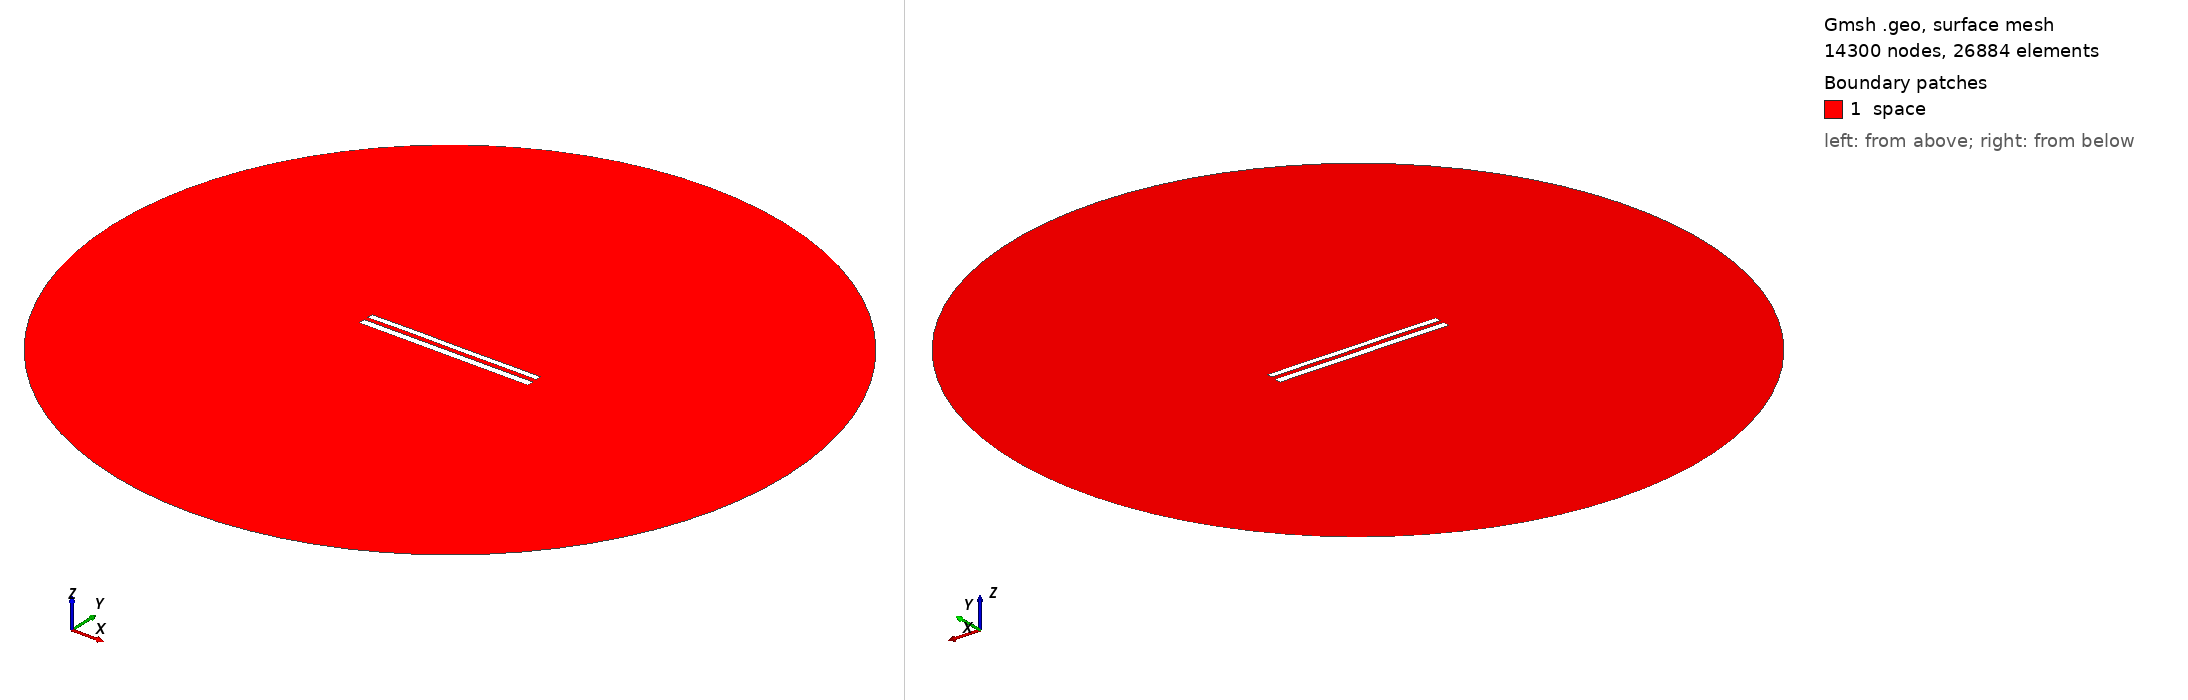

Gmsh geometry script, surface-meshed: 14300 nodes, 26884 surface elements. Boundary patches (legend numbers): 1 space. Left view from above one corner, right view from below the opposite corner. Legend entries are the model's physical surfaces. The drawing asked Gmsh for element sizes between 1% and 20% of the model's largest extent; the script's own settings can give other sizes.

=== 9344.geo (drawn) ===
//---------------------------------------
// Geometry kernel
//---------------------------------------

SetFactory("OpenCASCADE");



//---------------------------------------
// Parameters of the geometry
//---------------------------------------

// Overetch of the upper plate
overetch = 0.25;

// Distance between the plates
distance = 2.5;

// Discretization over the x axis (for the deformation)
nx = 50; 

// Length of the plate
L = 100 - overetch; 

// Number of modes
n = 4; 

// 1st mode coefficient
coeff(1) = 0.15;
beta(1) = 0.596864 * 3.1415926535 / L;

// 2nd mode coefficient
coeff(2) = 0.07499999999999998;
beta(2) = 1.49418 * 3.1415926535 / L;

// 3rd mode coefficient
coeff(3) = 0.07499999999999998;
beta(3) = 2.50025 * 3.1415926535 / L;

// 4th mode coefficient
coeff(4) = 0.07499999999999998;
beta(4) = 3.49999 * 3.1415926535 / L;



//---------------------------------------
// Upper plate (deformed rectangle)
//---------------------------------------

// Coordiantes of the upper plate
xmin = -50;
xmax = 50 - overetch;

// Height of the upper plate
yheight = 4 - 2 * overetch;

// Indexes of the points
UpperID[] = {};
LowerID[] = {};
LeftID[] = {};
RightID[] = {};

// Point index
p = 1;

// Horizontal edges
For i In {1:nx}
    x = xmin + (i-1)*(xmax - xmin)/(nx-1);

    y_bottom = distance / 2 + overetch;
    For j In {1:n}
        C = (Cosh(beta(j)*L) + Cos(beta(j)*L)) / (Sinh(beta(j)*L) + Sin(beta(j)*L));
        y_bottom  = y_bottom + coeff(j) * (Cosh(beta(j)*(x+50)) - Cos(beta(j)*(x+50)) - C * (Sinh(beta(j)*(x+50)) - Sin(beta(j)*(x+50))));
    EndFor

    y_top = y_bottom + yheight;

    Point(p) = {x, y_top, 0, 1.0};
    UpperID[i] = p;
    p = p + 1;

    Point(p) = {x, y_bottom, 0, 1.0};
    LowerID[i] = p;
    p = p + 1;
EndFor

// Create point lists
UpperPts[] = {}; LowerPts[] = {};
For i In {1:nx}
  UpperPts[] += {UpperID[i]};
  LowerPts[] += {LowerID[i]};
EndFor

// Build splines
Spline(1) = {UpperPts[]};
Spline(2) = {LowerPts[]};
Line(3) = {LowerPts[nx-1], UpperPts[nx-1]};
Line(4) = {LowerPts[0], UpperPts[0]};

// Build the plane surface
Curve Loop(1) = {2, 3, -1, -4};
Plane Surface(1) = {1};



//---------------------------------------
// Lower plate (rectangle)
//---------------------------------------

// Vertices
Point(1001) = {-50, -1, 0, 1.0};
Point(1002) = { 50, -1, 0, 1.0};
Point(1003) = { 50,  -5, 0, 1.0};
Point(1004) = {-50,  -5, 0, 1.0};

// Edges
Line(5) = {1001, 1002};
Line(6) = {1002, 1003};
Line(7) = {1003, 1004};
Line(8) = {1004, 1001};

// Plane surface
Line Loop(2) = {5, 6, 7, 8};
Plane Surface(2) = {2}; 



//---------------------------------------
// Outer (fictious) boundary
//---------------------------------------

// Points
Point(1005) = {0, 0, 0};       // Center
Point(1006) = {200, 0, 0};     // Start point
Point(1007) = {0, 200, 0};     // 90 degrees
Point(1008) = {-200, 0, 0};    // 180 degrees
Point(1009) = {0, -200, 0};    // 270 degrees

// Circle arcs (each needs start, center, end)
Circle(9) = {1006, 1005, 1007};
Circle(10) = {1007, 1005, 1008};
Circle(11) = {1008, 1005, 1009};
Circle(12) = {1009, 1005, 1006};

// Plane surface for the entire domain
Curve Loop(3) = {9, 10, 11, 12};
Surface(3) = {3};

// Subtract the plates from the whole domain to obtain the actual domain where we want to solve the equations
BooleanDifference{ Surface{3}; Delete; }{ Surface{1}; Surface{2}; Delete; }




//---------------------------------------
// Transfinite Lines/Curves
//---------------------------------------

// Set the number of points on the boundaries
r = 7;

// Plates
Transfinite Curve {1, 2} = 50*r Using Progression 1;
Transfinite Curve {3, 4} = 2*r Using Progression 1;
Transfinite Line {5, 7} = 50*r Using Progression 1;
Transfinite Line {6, 8} = 2*r Using Progression 1;

// Outer boundary
Transfinite Line {9, 10, 11, 12} = 20 Using Progression 1;



//---------------------------------------
// Physical groups
//---------------------------------------                

// Physical curves (boundaries)
Physical Line("force_segment", 10) = {2};
Physical Line("upper_plate", 11) = {1, 3, 4};
Physical Line("lower_plate", 12) = {5, 6, 7, 8};
Physical Line("boundary", 20) = {9, 10, 11, 12};

// Physical Surfaces
Physical Surface("space", 30) = {3};



//---------------------------------------
// 6. Generate the Mesh
//---------------------------------------

// 2D mesh generation
Mesh 2;
